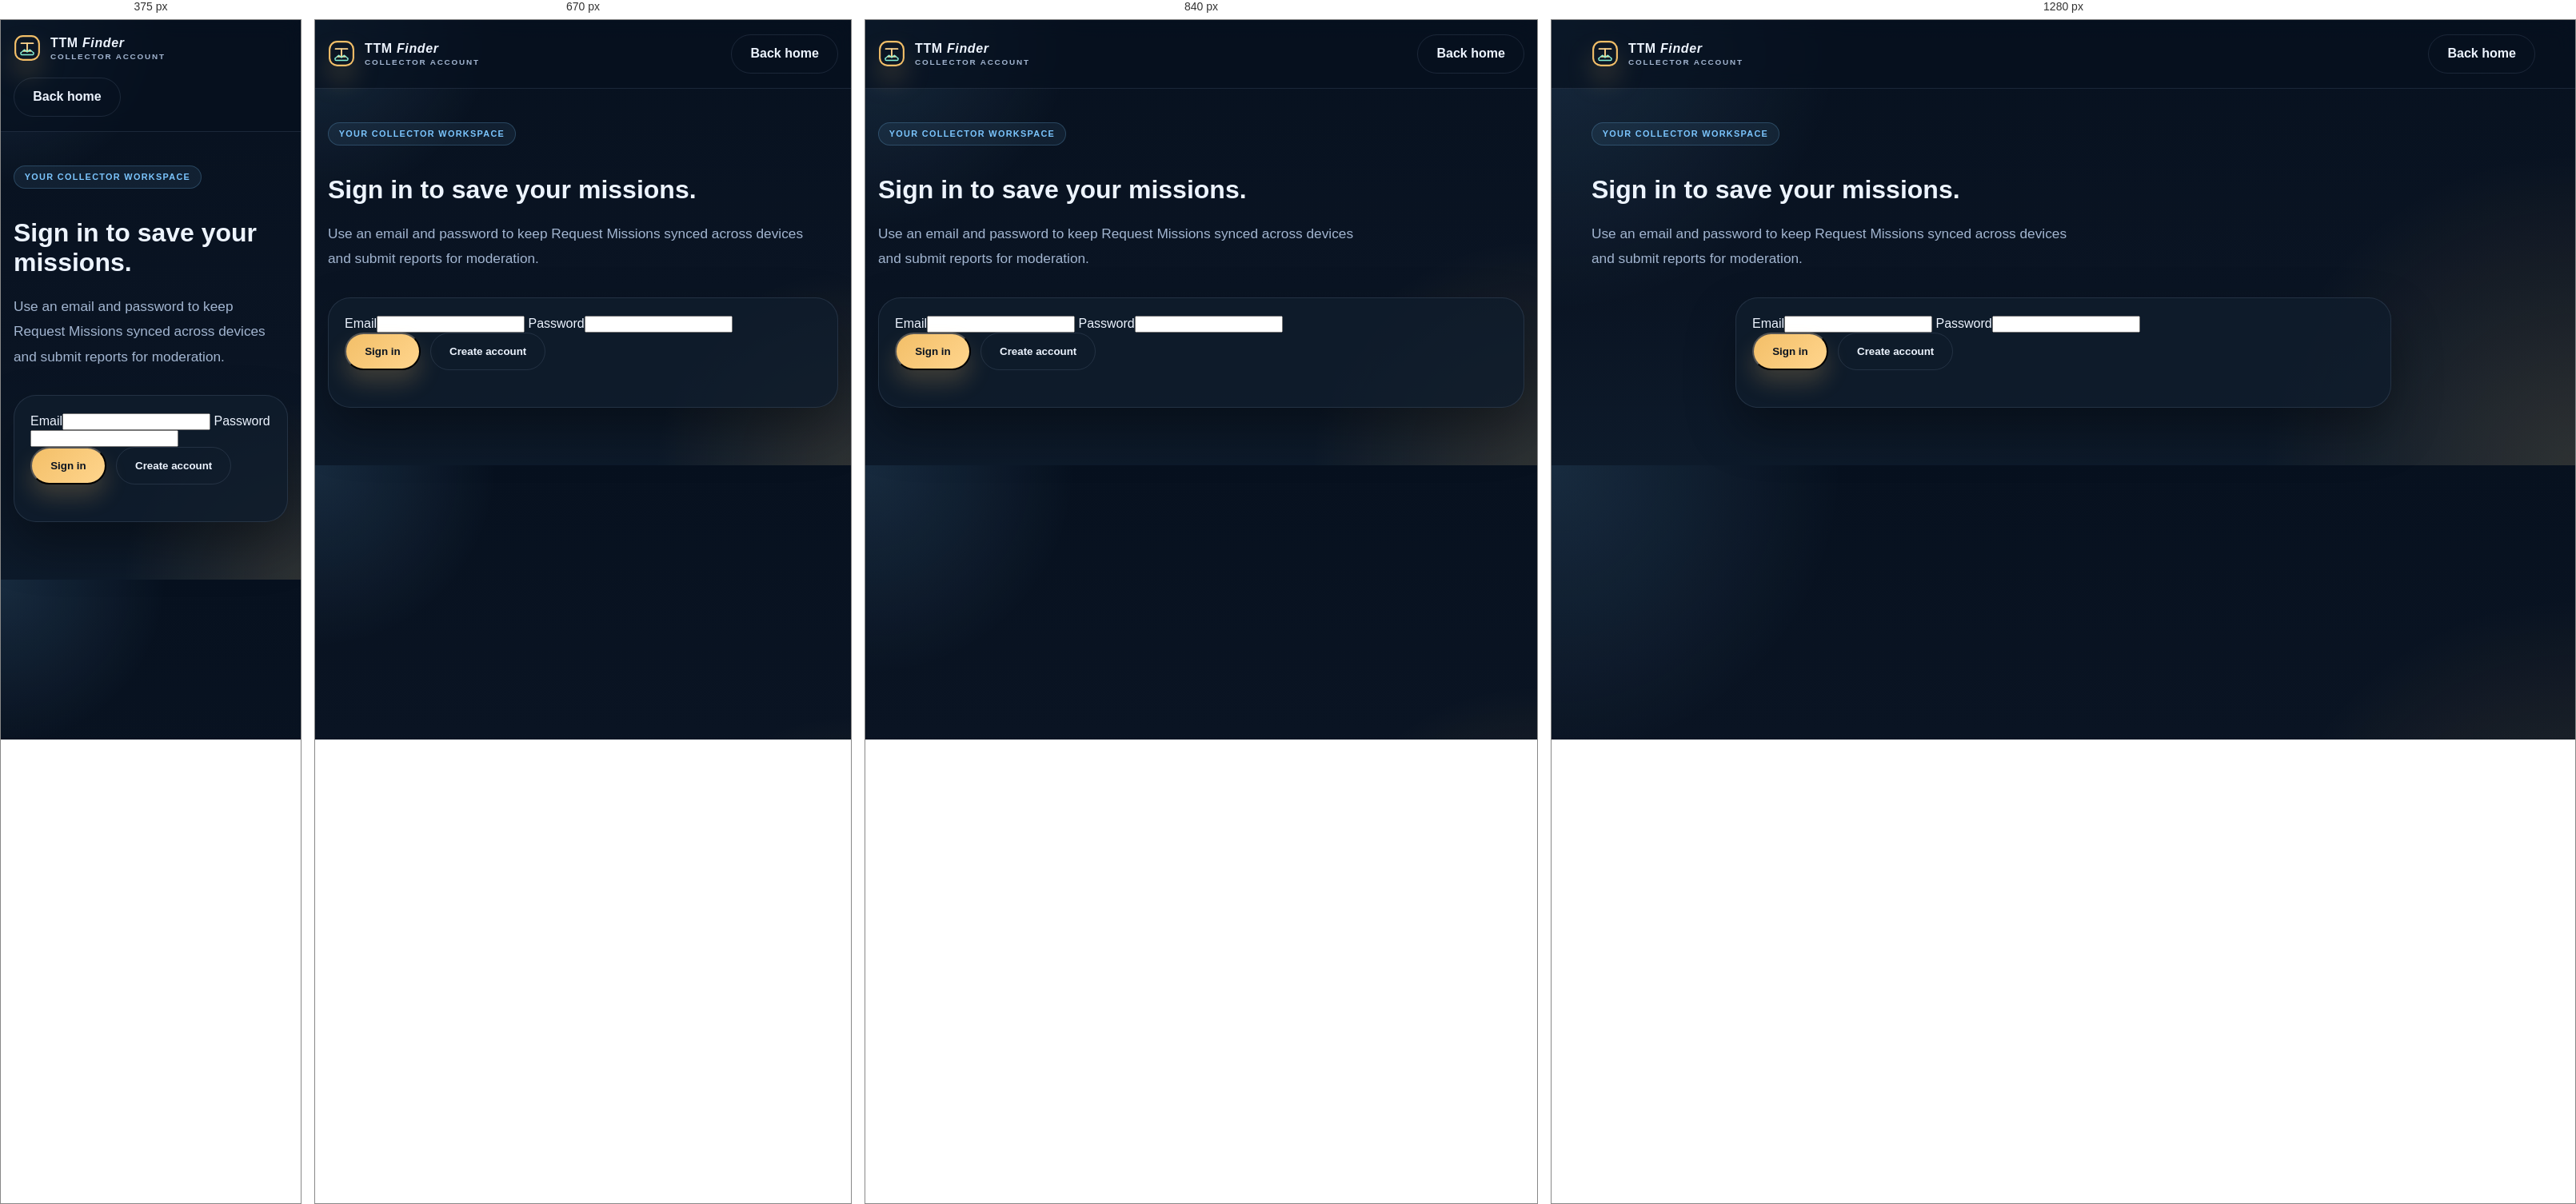
Rendered at 375 px, 670 px, 840 px and 1280 px, left to right.

<!-- file: account.html -->
<!doctype html>
<html lang="en">
  <head>
    <meta charset="UTF-8" />
    <meta name="viewport" content="width=device-width, initial-scale=1.0" />
    <meta name="description" content="Sign in to save TTM Finder missions and submit verified collector reports." />
    <title>TTM Finder | Collector account</title>
    <link rel="stylesheet" href="styles.css" />
  </head>
  <body>
    <header class="site-header">
      <div class="container header-inner">
        <a class="brand" href="index.html" aria-label="TTM Finder home"><span class="brand-mark">T</span><span>TTM <em>Finder</em><small>Collector account</small></span></a>
        <a class="button secondary" href="index.html">Back home</a>
      </div>
    </header>
    <main class="page-shell">
      <div class="container">
        <p class="eyebrow">Your collector workspace</p>
        <h1>Sign in to save your missions.</h1>
        <p class="lead">Use an email and password to keep Request Missions synced across devices and submit reports for moderation.</p>
        <form id="authForm" class="card policy-card">
          <label>Email<input name="email" type="email" autocomplete="email" required /></label>
          <label>Password<input name="password" type="password" autocomplete="current-password" minlength="8" required /></label>
          <div class="hero-actions">
            <button class="button" type="submit" data-action="sign-in">Sign in</button>
            <button class="button secondary" type="button" data-action="sign-up">Create account</button>
          </div>
          <p id="authMessage" role="status"></p>
        </form>
      </div>
    </main>
    <script src="https://cdn.jsdelivr.net/npm/@supabase/supabase-js@2"></script>
    <script src="supabase-config.js"></script>
    <script src="supabase-client.js"></script>
    <script>
      const form = document.getElementById('authForm');
      const message = document.getElementById('authMessage');
      form.addEventListener('submit', async (event) => {
        event.preventDefault();
        await authenticate('signInWithPassword');
      });
      document.querySelector('[data-action="sign-up"]').addEventListener('click', () => authenticate('signUp'));
      async function authenticate(method) {
        if (!window.TTMBackend || !window.TTMBackend.enabled) {
          message.textContent = 'Connect Supabase by adding supabase-config.js before using accounts.';
          return;
        }
        const credentials = { email: form.elements.email.value, password: form.elements.password.value };
        const result = await window.TTMBackend.client.auth[method](credentials);
        message.textContent = result.error ? result.error.message : method === 'signUp'
          ? 'Account created. Check your email if confirmation is enabled.'
          : 'Signed in successfully.';
      }
    </script>
  </body>
</html>


/* @media block from styles.css */
@media (max-width: 700px) {
  .moderation-card {
    align-items: flex-start;
    flex-direction: column;
  }
  .sheet-toolbar {
    flex-direction: column;
    align-items: flex-start;
  }
  .sheet-wrap { overflow: visible; }
  .sheet-table,
  .sheet-table tbody,
  .sheet-table tr,
  .sheet-table td {
    display: block;
    width: 100%;
    min-width: 0;
  }
  .sheet-table {
    border: 0;
    background: transparent;
  }
  .sheet-table thead { display: none; }
  .sheet-table tr {
    margin-bottom: 16px;
    padding: 10px;
    border: 1px solid var(--line);
    border-radius: 14px;
    background: rgba(8, 14, 21, 0.45);
  }
  .sheet-table td {
    display: grid;
    grid-template-columns: 7rem minmax(0, 1fr);
    align-items: center;
    gap: 10px;
    padding: 8px 0;
    border: 0;
  }
  .sheet-table td::before {
    content: attr(data-label);
    color: var(--muted);
    font-size: 0.72rem;
    font-weight: 700;
    letter-spacing: 0.06em;
    text-transform: uppercase;
  }
}

/* @media block from styles.css */
@media (max-width: 980px) {
  .feature-grid, .tip-grid, .directory-grid, .stats-inner { grid-template-columns: repeat(2, minmax(0, 1fr)); }
  .resource-grid { grid-template-columns: repeat(2, minmax(0, 1fr)); }
  .hero-grid { grid-template-columns: 1fr; }
  .profile-grid, .mission-layout { grid-template-columns: 1fr; }
  .journey-track { grid-template-columns: 1fr; }
  .journey-connector { width: 1px; height: 34px; justify-self: center; background: linear-gradient(180deg, rgba(124, 198, 255, 0.08), var(--gold), rgba(124, 198, 255, 0.08)); }
  .cta { flex-direction: column; align-items: flex-start; }
}

/* @media block from styles.css */
@media (max-width: 640px) {
  .nav { display: none; }
  .feature-grid, .tip-grid, .directory-grid, .stats-inner { grid-template-columns: 1fr; }
  .resource-grid { grid-template-columns: 1fr; }
  .header-inner, .section-head, .page-intro, .footer-inner { flex-direction: column; align-items: flex-start; }
  .hero { padding-top: 60px; }
  .atlas-grid { grid-template-columns: 1fr; }
  .dashboard-card { inset: 32px 20px 30px; }
  .profile-heading { align-items: flex-start; flex-direction: column; }
  .signal-score { flex-direction: column; }
}